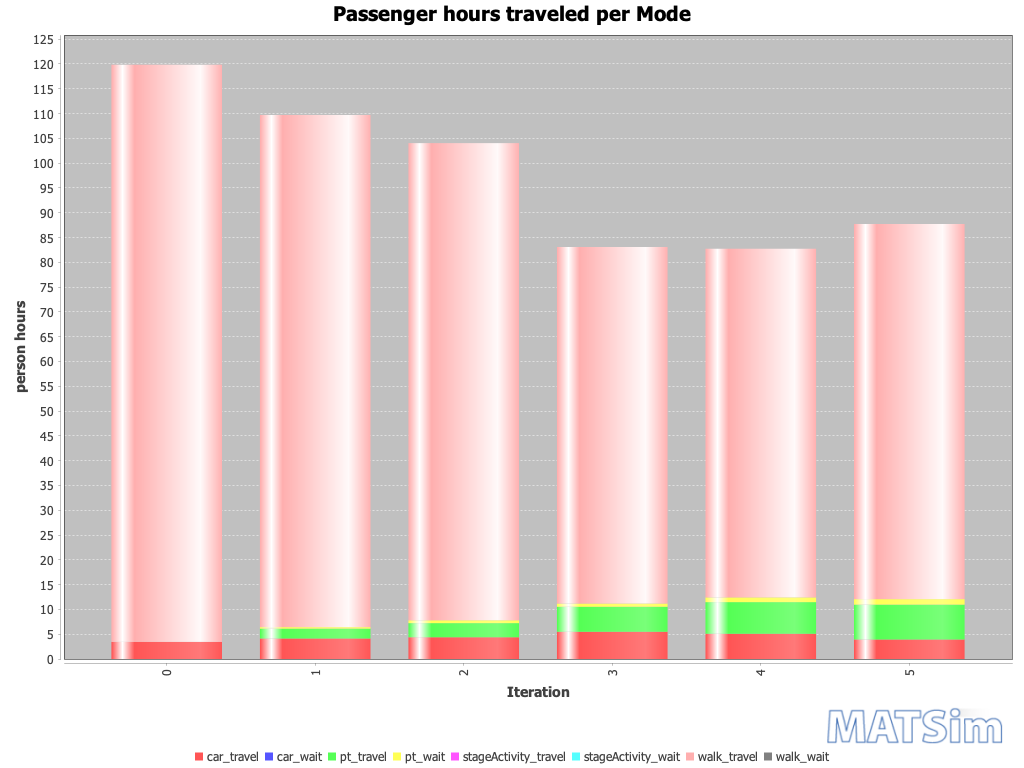

Source data for this figure (header and first rows):
Iteration; car_travel; car_wait; pt_travel; pt_wait; stageActivity_travel; stageActivity_wait; walk_travel; walk_wait
0; 3; 0; 0; 0; 0; 0; 116; 0
1; 4; 0; 2; 0; 0; 0; 103; 0
2; 4; 0; 3; 1; 0; 0; 96; 0
3; 5; 0; 5; 1; 0; 0; 72; 0
4; 5; 0; 6; 1; 0; 0; 70; 0
5; 4; 0; 7; 1; 0; 0; 76; 0
